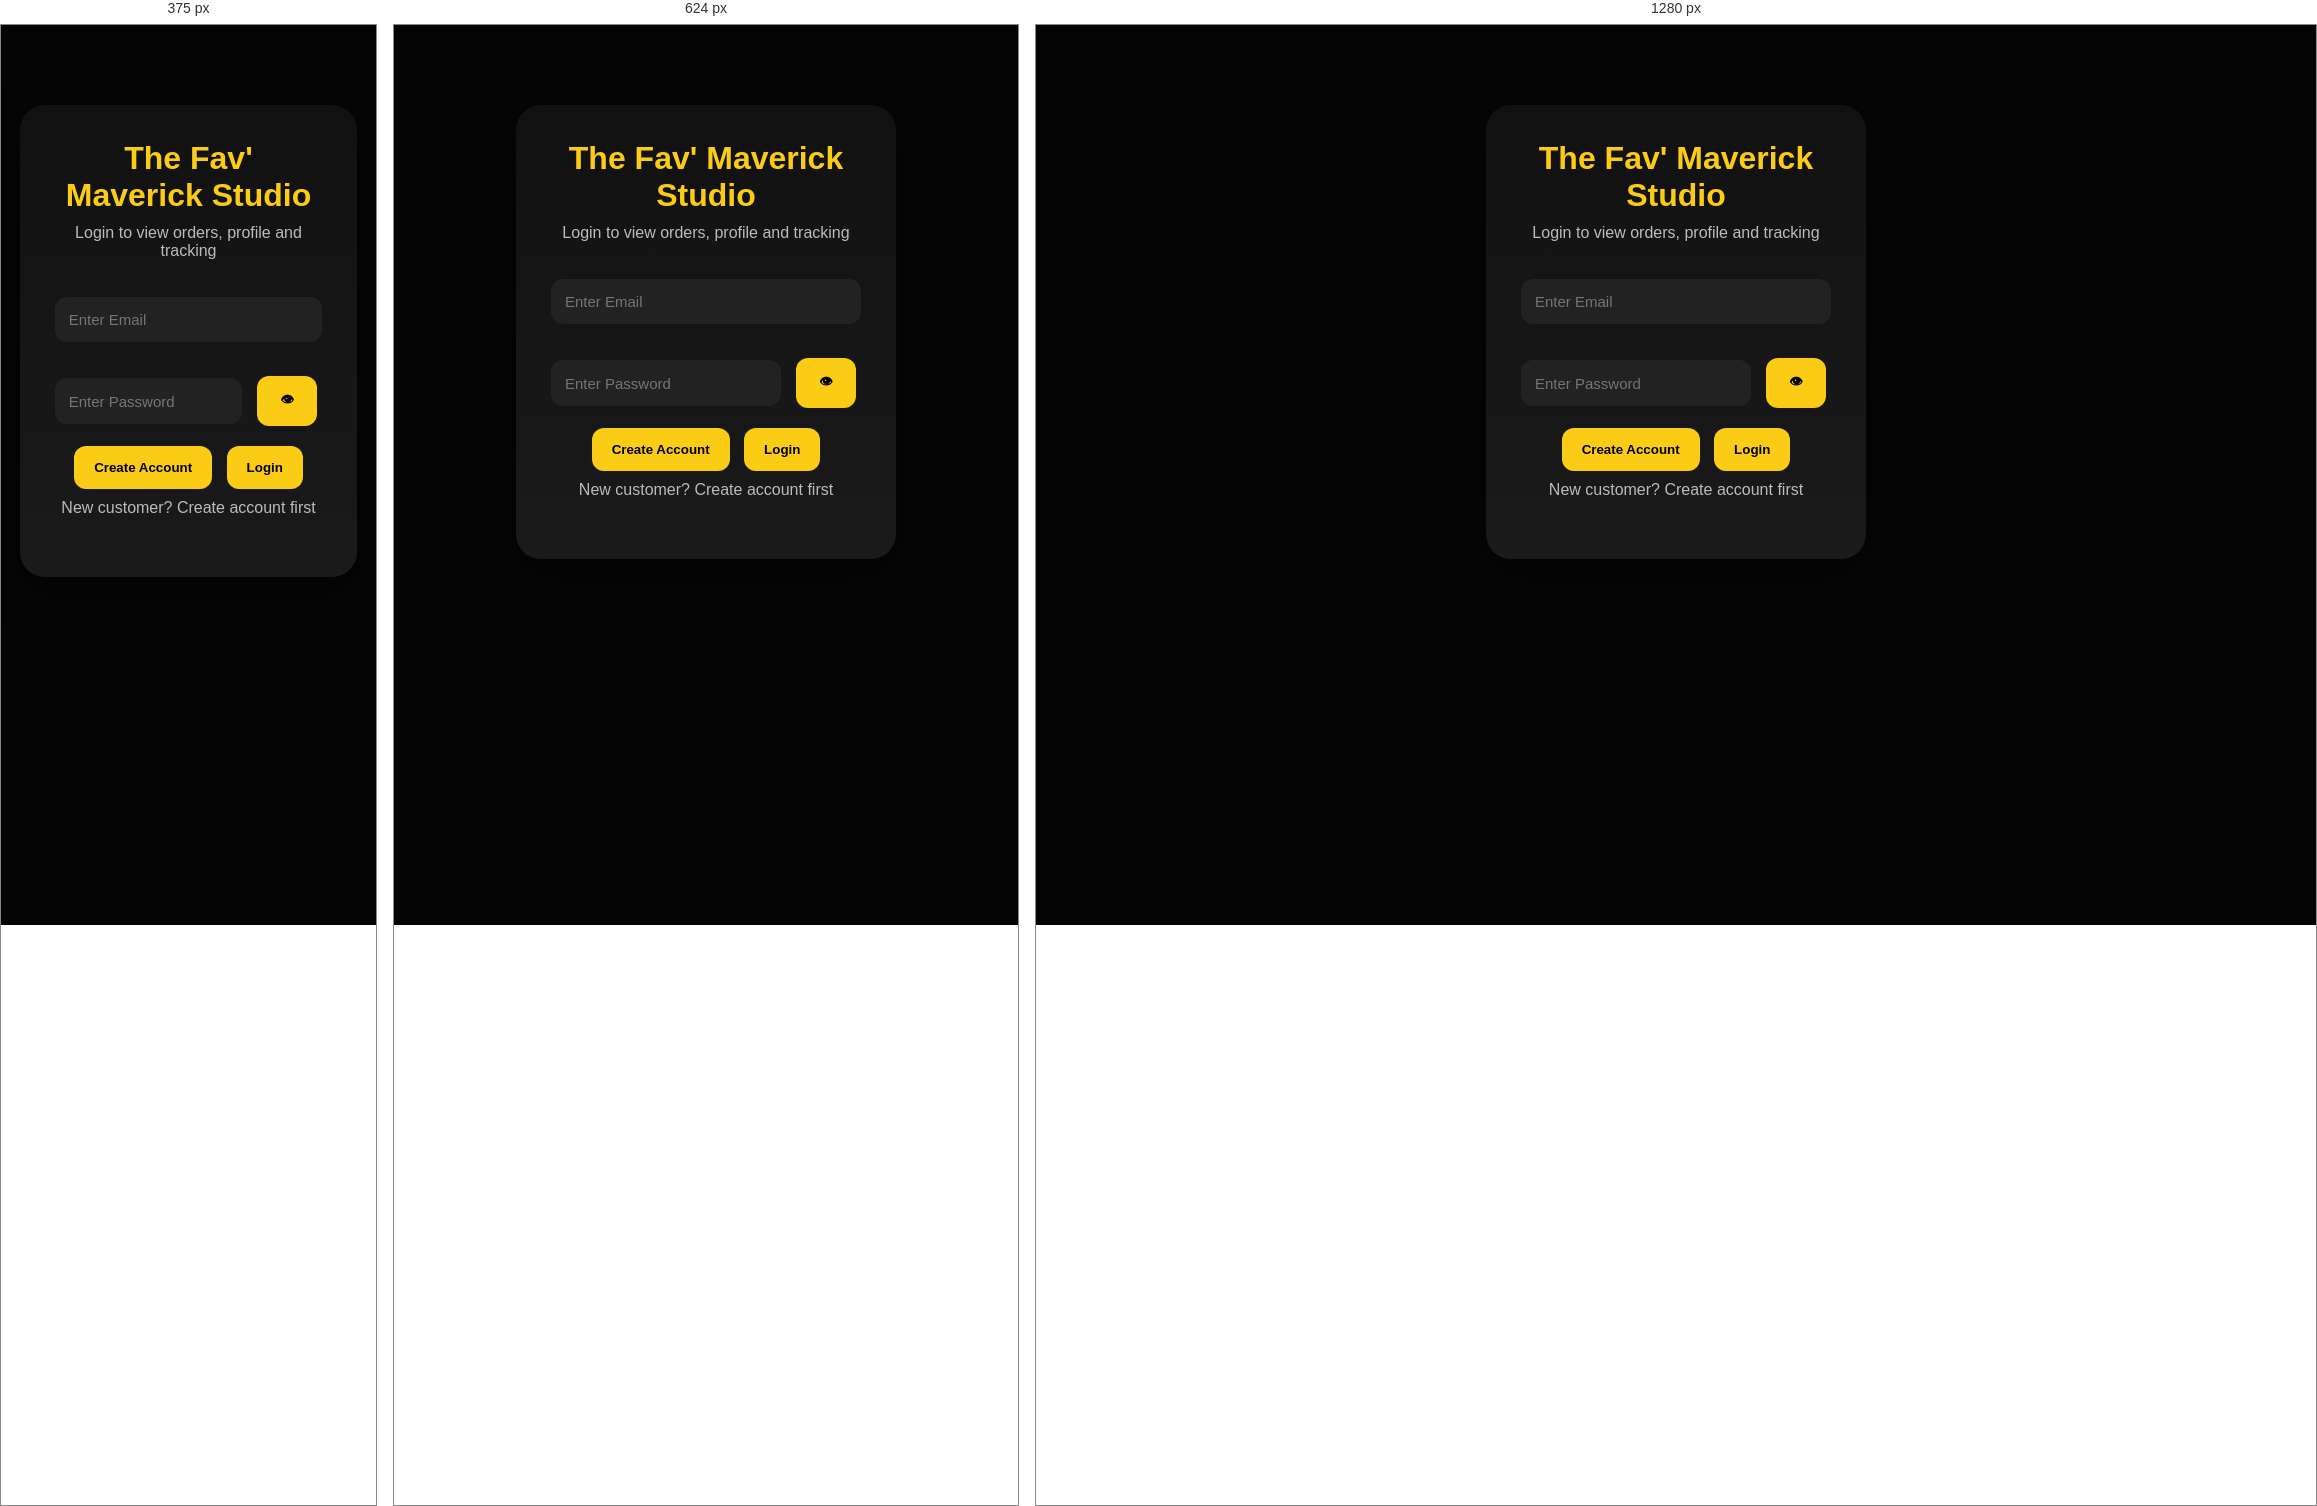
Rendered at 375 px, 624 px and 1280 px, left to right.

<!-- file: login.html -->
<!DOCTYPE html>
<html>

<head>

<title>

Customer Login

</title>

<link rel="stylesheet"
href="style.css">

</head>

<body>

<div class="login-box">

<h1>

The Fav' Maverick Studio

</h1>

<p>

Login to view orders,
profile and tracking

</p>

<input
type="email"
id="email"
placeholder="Enter Email">

<div class="password-box">

<input
type="password"
id="password"
placeholder="Enter Password">

<button
type="button"
onclick="togglePassword()">

👁

</button>

</div>

<button
onclick="signup()">

Create Account

</button>

<button
onclick="login()">

Login

</button>

<p>

New customer?
Create account first

</p>

</div>

<script src="https://cdn.jsdelivr.net/npm/@supabase/supabase-js@2"></script>

<script src="supabase.js"></script>

<script src="login.js"></script>

</body>

</html>

/* @media block from style.css */
@media(max-width:768px){

.products{

grid-template-columns:1fr;

padding:20px;

}

.hero-content h1{

font-size:40px;

}

.hero-content p{

font-size:18px;

}

.nav-links{

gap:12px;

}

.cart{

width:100%;

}

.modal-box{

grid-template-columns:1fr;

}

}

/* @media block from style.css */
@media(max-width:768px){

    .hero-content h1{
        font-size:40px;
    }

    .products{
        padding:20px;
    }

    .popup-content{
        flex-direction:column;
    }

    .popup-content img{
        width:100%;
        height:300px;
    }

    .cart{
        width:100%;
    }

}

/* @media block from style.css */
@media(max-width:768px){

    .checkout-container{

        grid-template-columns:1fr;
    }

}

/* @media block from style.css */
@media(max-width:768px){

.navbar{

flex-direction:column;

gap:20px;

padding:20px;
}

.nav-links{

flex-wrap:wrap;

justify-content:center;

gap:18px;
}

.nav-left h2{

font-size:22px;
}

}

/* @media block from style.css */
@media(max-width:768px){

header{

flex-direction:column;

padding:15px;

}

nav{

justify-content:center;

gap:20px;

}

.cart-btn{

margin-top:10px;

}

}

/* @media block from style.css */
@media(max-width:768px){

.modal-box{

grid-template-columns:1fr;

}

.modal-right{

padding:25px;

}

}

/* @media block from style.css */
@media(max-width:768px){

.navbar{

flex-direction:column;

gap:15px;

padding:15px;

}

.nav-links{

display:flex;

flex-wrap:wrap;

justify-content:center;

gap:10px;

}

.hero-content h1{

font-size:32px;

}

.hero-content p{

font-size:15px;

padding:0 15px;

}

.products{

grid-template-columns:
repeat(
2,
1fr
);

gap:15px;

}

.product-card{

padding:12px;

}

.cart{

width:100%;

right:-100%;

}

.checkout-container{

grid-template-columns:
1fr;

}

.order-summary{

margin-top:20px;

}

.footer-container{

grid-template-columns:
1fr;

text-align:center;

gap:30px;

}

.category-bar{

overflow-x:auto;

white-space:nowrap;

padding-bottom:10px;

}

.category-bar button{

display:inline-block;

}

.modal-box{

flex-direction:column;

width:95%;

}

.modal-left img{

width:100%;

}

.review-form{

padding:15px;

}

}

/* @media block from style.css */
@media(max-width:480px){

.hero-content h1{

font-size:26px;

}

.products{

grid-template-columns:
1fr;

}

.logo-img{

width:55px;

}

}